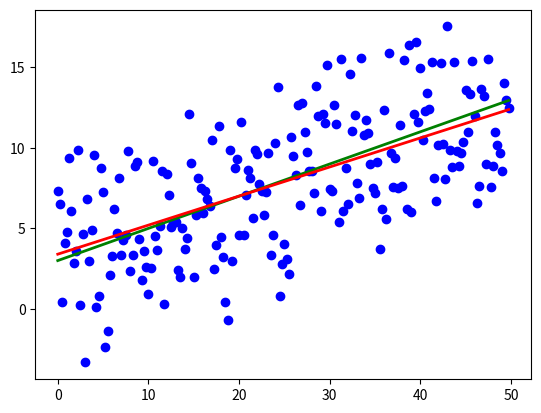

Recreate this plot in Python.
import numpy as np
import matplotlib.pyplot as plt

TOTAL = 200
STEP = 0.25


def func(x):
    return 0.2 * x + 3


def prediction(theta):
    return theta[0] + theta[1] * x


def generate_sample(total=TOTAL):
    x = 0
    while x < total * STEP:
        yield func(x) + np.random.uniform(-1, 1) * np.random.uniform(2, 8)
        x += STEP


X = np.arange(0, TOTAL * STEP, STEP)
Y = np.array([y for y in generate_sample(TOTAL)])
Y_real = np.array([func(x) for x in X])


A = np.empty((TOTAL, 2))
A[:, 0] = 1
A[:, 1] = X

theta = np.linalg.pinv(A).dot(Y)
print(theta)
Y_prediction = A.dot(theta)

error = Y - Y_prediction
error_squared = error ** 2
M = sum(error) / len(error)
M_squared = M ** 2
D = sum([sq - M for sq in error_squared]) / len(error)

print("M:", M)
print("D:", D)

plt.plot(X, Y, 'bo')
plt.plot(X, Y_real, 'g', linewidth=2.0)
plt.plot(X, Y_prediction, 'r', linewidth=2.0)
plt.show()
